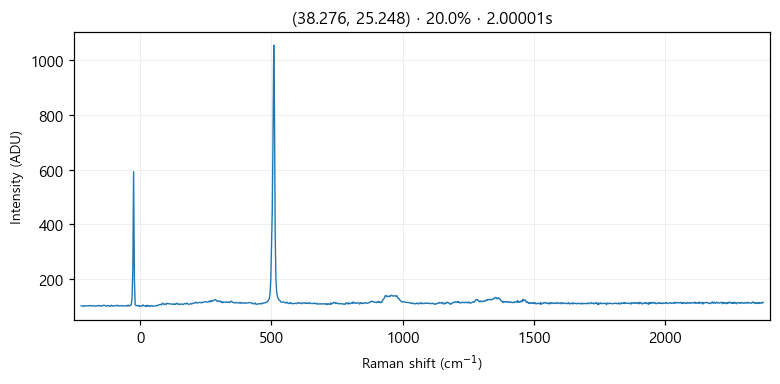

Data behind this chart, as committed beside it:
# laser_power_pct, 20.0
# exposure_time, 2
# laser_nm, 532
# mode, single
pixel_index, raman_shift_cm-1, wavelength_nm, intensity
0, -224.8, 525.7, 103.0
1, -221.8, 525.8, 102.0
2, -218.7, 525.9, 102.0
3, -215.6, 526, 100.0
4, -212.6, 526.1, 103.0
5, -209.5, 526.2, 103.0
6, -206.5, 526.2, 102.0
7, -203.4, 526.3, 103.0
8, -200.3, 526.4, 102.0
9, -197.3, 526.5, 103.0
10, -194.2, 526.6, 103.0
11, -191.2, 526.7, 103.0
12, -188.1, 526.7, 104.0
13, -185.1, 526.8, 102.0
14, -182, 526.9, 102.0
15, -179, 527, 103.0
16, -175.9, 527.1, 103.0
17, -172.9, 527.2, 102.0
18, -169.8, 527.3, 101.0
19, -166.8, 527.3, 102.0
20, -163.7, 527.4, 102.0
21, -160.7, 527.5, 104.0
22, -157.6, 527.6, 102.0
23, -154.6, 527.7, 104.0
24, -151.6, 527.8, 103.0
25, -148.5, 527.9, 101.0
26, -145.5, 527.9, 103.0
27, -142.4, 528, 103.0
28, -139.4, 528.1, 105.0
29, -136.4, 528.2, 104.0
30, -133.3, 528.3, 104.0
31, -130.3, 528.4, 102.0
32, -127.3, 528.4, 101.0
33, -124.3, 528.5, 104.0
34, -121.2, 528.6, 103.0
35, -118.2, 528.7, 103.0
36, -115.2, 528.8, 101.0
37, -112.2, 528.9, 101.0
38, -109.1, 529, 105.0
39, -106.1, 529, 102.0
40, -103.1, 529.1, 101.0
41, -100.1, 529.2, 103.0
42, -97.05, 529.3, 102.0
43, -94.03, 529.4, 103.0
44, -91.01, 529.5, 103.0
45, -88, 529.5, 105.0
46, -84.98, 529.6, 103.0
47, -81.97, 529.7, 102.0
48, -78.96, 529.8, 102.0
49, -75.95, 529.9, 104.0
50, -72.94, 530, 102.0
51, -69.93, 530, 102.0
52, -66.93, 530.1, 104.0
53, -63.92, 530.2, 102.0
54, -60.92, 530.3, 102.0
55, -57.91, 530.4, 102.0
... 968 more rows
